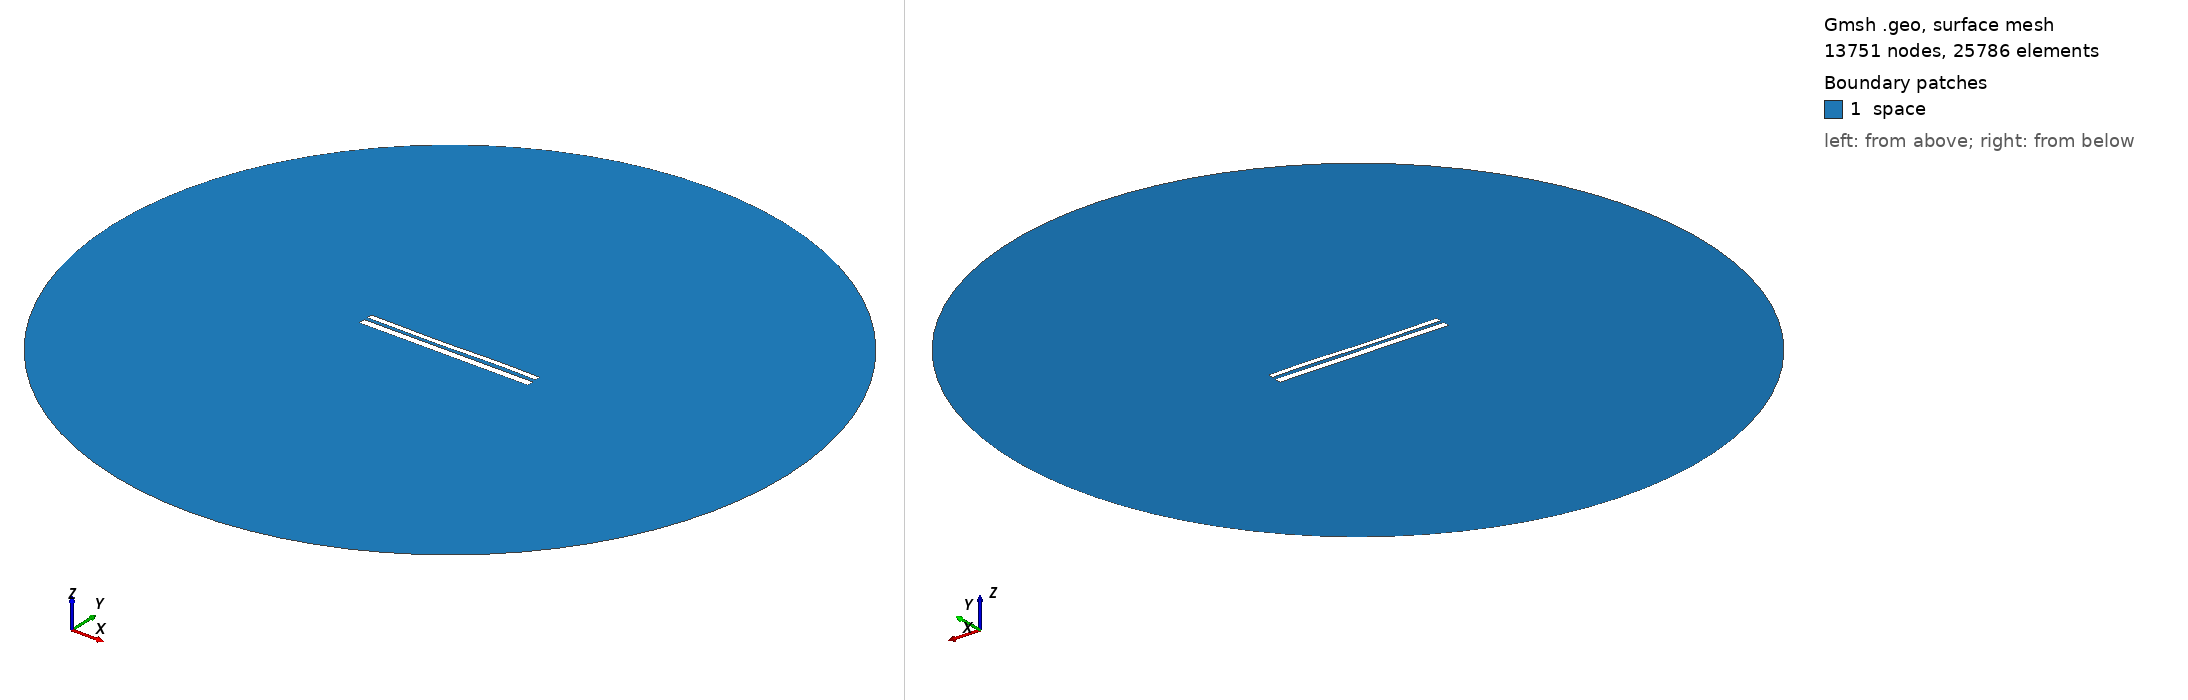

Gmsh geometry script, surface-meshed: 13751 nodes, 25786 surface elements. Boundary patches (legend numbers): 1 space. Left view from above one corner, right view from below the opposite corner. Legend entries are the model's physical surfaces. The drawing asked Gmsh for element sizes between 1% and 20% of the model's largest extent; the script's own settings can give other sizes.

=== 10529.geo (drawn) ===
//---------------------------------------
// Geometry kernel
//---------------------------------------

SetFactory("OpenCASCADE");



//---------------------------------------
// Parameters of the geometry
//---------------------------------------

// Overetch of the upper plate
overetch = 0.375;

// Distance between the plates
distance = 1.75;

// Discretization over the x axis (for the deformation)
nx = 50; 

// Length of the plate
L = 100 - overetch; 

// Number of modes
n = 4; 

// 1st mode coefficient
coeff(1) = 0.15;
beta(1) = 0.596864 * 3.1415926535 / L;

// 2nd mode coefficient
coeff(2) = -0.075;
beta(2) = 1.49418 * 3.1415926535 / L;

// 3rd mode coefficient
coeff(3) = -0.15;
beta(3) = 2.50025 * 3.1415926535 / L;

// 4th mode coefficient
coeff(4) = 0.07499999999999998;
beta(4) = 3.49999 * 3.1415926535 / L;



//---------------------------------------
// Upper plate (deformed rectangle)
//---------------------------------------

// Coordiantes of the upper plate
xmin = -50;
xmax = 50 - overetch;

// Height of the upper plate
yheight = 4 - 2 * overetch;

// Indexes of the points
UpperID[] = {};
LowerID[] = {};
LeftID[] = {};
RightID[] = {};

// Point index
p = 1;

// Horizontal edges
For i In {1:nx}
    x = xmin + (i-1)*(xmax - xmin)/(nx-1);

    y_bottom = distance / 2 + overetch;
    For j In {1:n}
        C = (Cosh(beta(j)*L) + Cos(beta(j)*L)) / (Sinh(beta(j)*L) + Sin(beta(j)*L));
        y_bottom  = y_bottom + coeff(j) * (Cosh(beta(j)*(x+50)) - Cos(beta(j)*(x+50)) - C * (Sinh(beta(j)*(x+50)) - Sin(beta(j)*(x+50))));
    EndFor

    y_top = y_bottom + yheight;

    Point(p) = {x, y_top, 0, 1.0};
    UpperID[i] = p;
    p = p + 1;

    Point(p) = {x, y_bottom, 0, 1.0};
    LowerID[i] = p;
    p = p + 1;
EndFor

// Create point lists
UpperPts[] = {}; LowerPts[] = {};
For i In {1:nx}
  UpperPts[] += {UpperID[i]};
  LowerPts[] += {LowerID[i]};
EndFor

// Build splines
Spline(1) = {UpperPts[]};
Spline(2) = {LowerPts[]};
Line(3) = {LowerPts[nx-1], UpperPts[nx-1]};
Line(4) = {LowerPts[0], UpperPts[0]};

// Build the plane surface
Curve Loop(1) = {2, 3, -1, -4};
Plane Surface(1) = {1};



//---------------------------------------
// Lower plate (rectangle)
//---------------------------------------

// Vertices
Point(1001) = {-50, -1, 0, 1.0};
Point(1002) = { 50, -1, 0, 1.0};
Point(1003) = { 50,  -5, 0, 1.0};
Point(1004) = {-50,  -5, 0, 1.0};

// Edges
Line(5) = {1001, 1002};
Line(6) = {1002, 1003};
Line(7) = {1003, 1004};
Line(8) = {1004, 1001};

// Plane surface
Line Loop(2) = {5, 6, 7, 8};
Plane Surface(2) = {2}; 



//---------------------------------------
// Outer (fictious) boundary
//---------------------------------------

// Points
Point(1005) = {0, 0, 0};       // Center
Point(1006) = {200, 0, 0};     // Start point
Point(1007) = {0, 200, 0};     // 90 degrees
Point(1008) = {-200, 0, 0};    // 180 degrees
Point(1009) = {0, -200, 0};    // 270 degrees

// Circle arcs (each needs start, center, end)
Circle(9) = {1006, 1005, 1007};
Circle(10) = {1007, 1005, 1008};
Circle(11) = {1008, 1005, 1009};
Circle(12) = {1009, 1005, 1006};

// Plane surface for the entire domain
Curve Loop(3) = {9, 10, 11, 12};
Surface(3) = {3};

// Subtract the plates from the whole domain to obtain the actual domain where we want to solve the equations
BooleanDifference{ Surface{3}; Delete; }{ Surface{1}; Surface{2}; Delete; }




//---------------------------------------
// Transfinite Lines/Curves
//---------------------------------------

// Set the number of points on the boundaries
r = 7;

// Plates
Transfinite Curve {1, 2} = 50*r Using Progression 1;
Transfinite Curve {3, 4} = 2*r Using Progression 1;
Transfinite Line {5, 7} = 50*r Using Progression 1;
Transfinite Line {6, 8} = 2*r Using Progression 1;

// Outer boundary
Transfinite Line {9, 10, 11, 12} = 20 Using Progression 1;



//---------------------------------------
// Physical groups
//---------------------------------------                

// Physical curves (boundaries)
Physical Line("force_segment", 10) = {2};
Physical Line("upper_plate", 11) = {1, 3, 4};
Physical Line("lower_plate", 12) = {5, 6, 7, 8};
Physical Line("boundary", 20) = {9, 10, 11, 12};

// Physical Surfaces
Physical Surface("space", 30) = {3};



//---------------------------------------
// 6. Generate the Mesh
//---------------------------------------

// 2D mesh generation
Mesh 2;
